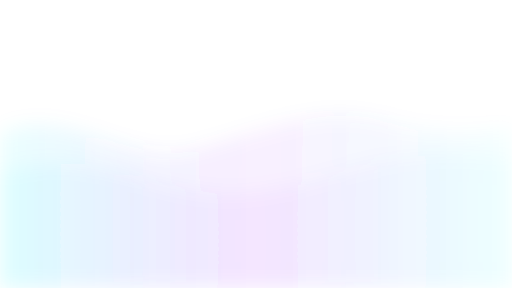
t = 0.00 s
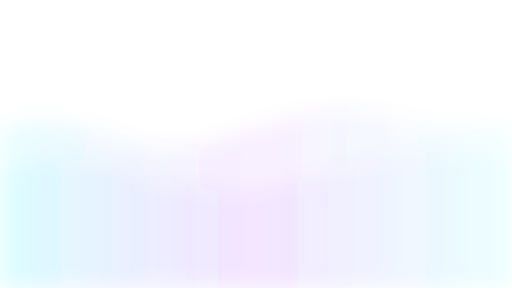
t = 1.50 s
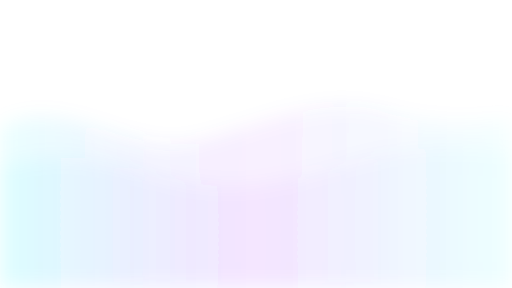
t = 3.00 s
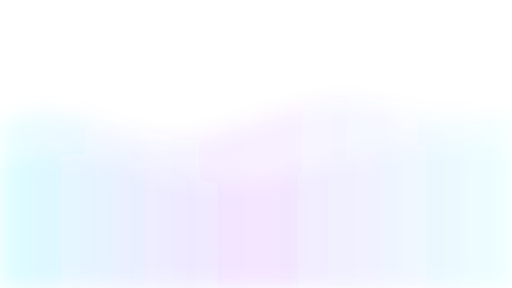
t = 4.50 s
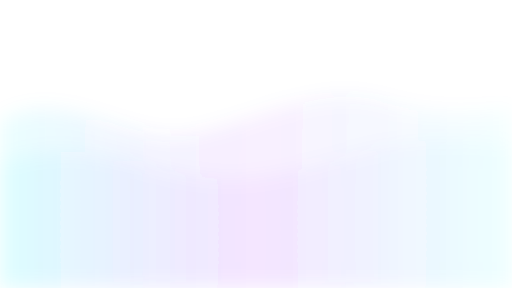
t = 6.00 s
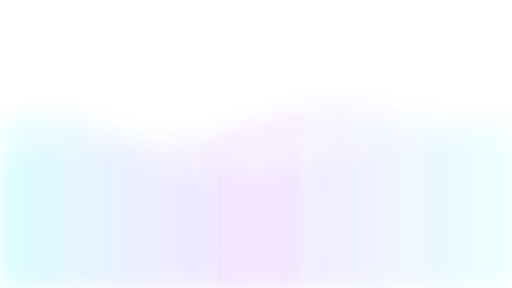
t = 8.00 s

The animated SVG that drew these frames (rendered in a browser with its animation timeline set to each time). Animation: 2 SMIL elements (animate=2); frames cover the first 8.00 s, repeats indefinitely.

<svg xmlns="http://www.w3.org/2000/svg" viewBox="0 0 1600 900" preserveAspectRatio="xMidYMid slice">
  <defs>
    <linearGradient id="g1" x1="0" x2="1">
      <stop offset="0%" stop-color="#00f6ff" stop-opacity="0.08"/>
      <stop offset="50%" stop-color="#8f00ff" stop-opacity="0.06"/>
      <stop offset="100%" stop-color="#00f6ff" stop-opacity="0.04"/>
    </linearGradient>
    <filter id="blur">
      <feGaussianBlur stdDeviation="30" />
    </filter>
  </defs>

  <g filter="url(#blur)">
    <path fill="url(#g1)" d="M0 400 C200 300 400 500 600 450 C800 400 1000 300 1200 360 C1400 420 1600 380 1600 380 L1600 900 L0 900 Z">
      <animate attributeName="d" dur="12s" repeatCount="indefinite"
        values="M0 420 C200 320 400 520 600 470 C800 420 1000 320 1200 380 C1400 440 1600 400 1600 400 L1600 900 L0 900 Z; 
                M0 380 C200 260 400 460 600 420 C800 380 1000 260 1200 320 C1400 380 1600 340 1600 340 L1600 900 L0 900 Z; 
                M0 420 C200 320 400 520 600 470 C800 420 1000 320 1200 380 C1400 440 1600 400 1600 400 L1600 900 L0 900 Z"/>
    </path>

    <path fill="url(#g1)" opacity="0.7" d="M0 520 C300 420 500 620 800 580 C1100 540 1200 420 1600 480 L1600 900 L0 900 Z">
      <animate attributeName="d" dur="16s" repeatCount="indefinite"
        values="M0 540 C300 440 500 640 800 600 C1100 560 1200 440 1600 500 L1600 900 L0 900 Z;
                M0 500 C300 380 500 580 800 540 C1100 500 1200 380 1600 440 L1600 900 L0 900 Z;
                M0 540 C300 440 500 640 800 600 C1100 560 1200 440 1600 500 L1600 900 L0 900 Z"/>
    </path>
  </g>
</svg>
